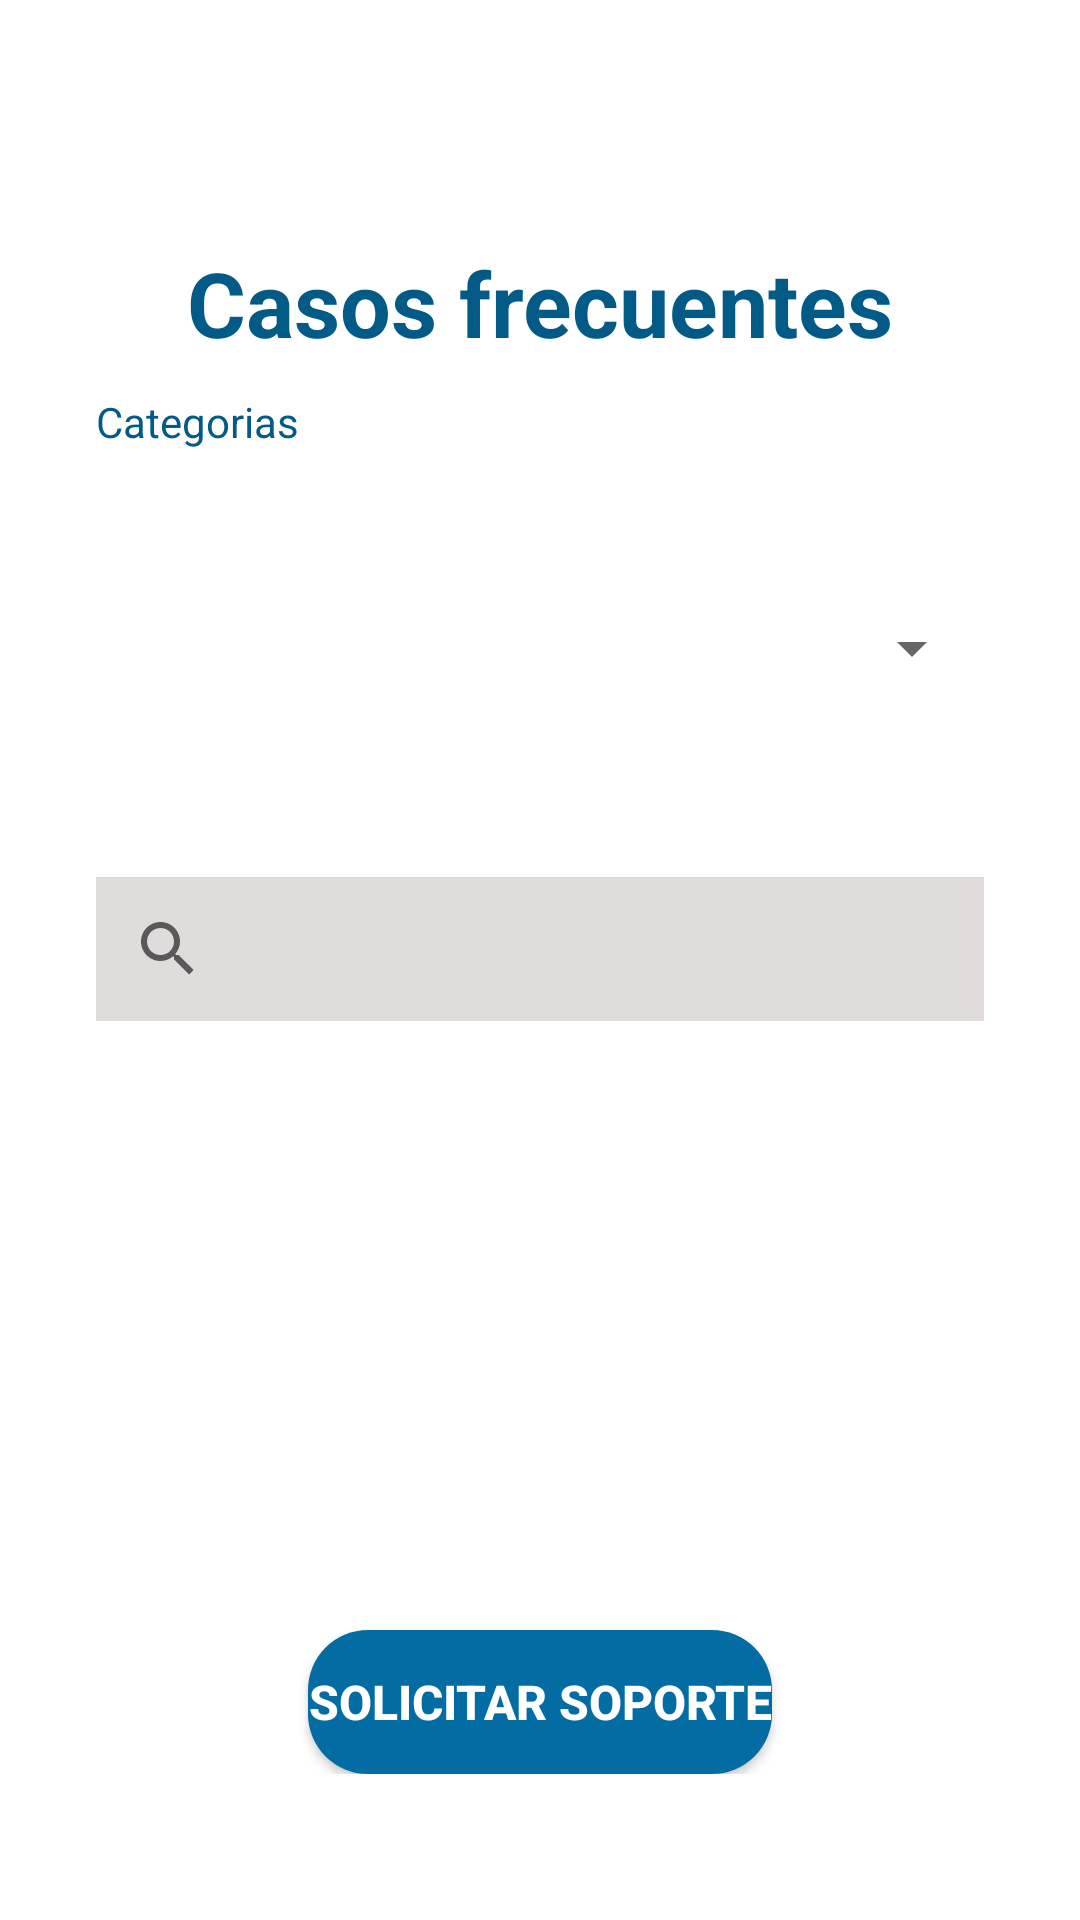

Produce the Android XML layout that renders to this screen, including the resource entries it uses.
<!-- AndroidManifest.xml: application theme Theme.IHelp10 -->
<!-- res/layout/activity_frequent_cases.xml -->
<?xml version="1.0" encoding="utf-8"?>
<androidx.constraintlayout.widget.ConstraintLayout xmlns:android="http://schemas.android.com/apk/res/android"
    xmlns:app="http://schemas.android.com/apk/res-auto"
    xmlns:tools="http://schemas.android.com/tools"
    android:layout_width="match_parent"
    android:layout_height="match_parent"
    android:background="#FFFFFF"
    tools:context=".vistas.FrequentCases">

    <LinearLayout
        android:id="@+id/text_title"
        android:layout_width="match_parent"
        android:layout_height="wrap_content"
        android:layout_marginTop="32dp"
        android:gravity="center"
        android:orientation="vertical"
        app:layout_constraintBottom_toTopOf="@+id/text_buscador"
        app:layout_constraintEnd_toEndOf="parent"
        app:layout_constraintStart_toStartOf="parent"
        app:layout_constraintTop_toTopOf="parent"
        app:layout_constraintVertical_bias="0.0">

        <TextView
            android:id="@+id/text_casos_frecuentes"
            android:layout_width="match_parent"
            android:layout_height="wrap_content"
            android:gravity="center"
            android:text="@string/text_casos_frecuentes"
            android:layout_marginStart="32dp"
            android:layout_marginLeft="32dp"
            android:layout_marginEnd="32dp"
            android:textColor="@color/blue_500"
            android:textSize="30sp"
            android:textStyle="bold" />

        <TextView
            android:id="@+id/textView2"
            android:layout_width="match_parent"
            android:layout_height="wrap_content"
            android:layout_marginStart="32dp"
            android:layout_marginLeft="32dp"
            android:layout_marginTop="10dp"
            android:layout_marginEnd="32dp"
            android:layout_marginRight="32dp"
            android:text="@string/text_categorias"
            android:textColor="@color/blue_500"
            app:layout_constraintBottom_toTopOf="@+id/text_buscador"
            app:layout_constraintEnd_toEndOf="parent"
            app:layout_constraintStart_toStartOf="parent"
            app:layout_constraintTop_toBottomOf="@+id/text_title"
            app:layout_constraintVertical_bias="1.0" />

    </LinearLayout>

    <LinearLayout
        android:id="@+id/text_buscador"
        android:layout_width="match_parent"
        android:layout_height="wrap_content"
        android:orientation="horizontal"
        app:layout_constraintBottom_toTopOf="@+id/linearLayout3"
        app:layout_constraintEnd_toEndOf="parent"
        app:layout_constraintStart_toStartOf="parent"
        app:layout_constraintTop_toBottomOf="@+id/text_title"
        app:layout_constraintVertical_bias="0.0">

        <Spinner
            android:id="@+id/spinner2"
            android:layout_width="match_parent"
            android:layout_height="35dp"
            android:layout_marginStart="32dp"
            android:layout_marginLeft="32dp"
            android:layout_marginEnd="32dp"
            android:layout_marginRight="32dp"
            android:layout_weight="1"
            />

    </LinearLayout>


    <LinearLayout
        android:id="@+id/linearLayout3"
        android:layout_width="match_parent"
        android:layout_height="wrap_content"
        android:orientation="horizontal"
        app:layout_constraintBottom_toTopOf="@+id/recyclerView"
        app:layout_constraintEnd_toEndOf="parent"
        app:layout_constraintStart_toStartOf="parent"
        app:layout_constraintTop_toBottomOf="@+id/text_buscador"
        app:layout_constraintVertical_bias="0.0">

        <SearchView
            android:id="@+id/buscar"
            style="@android:style/Widget.Material.Light.SearchView"
            android:layout_width="match_parent"
            android:layout_height="wrap_content"
            android:layout_marginStart="32dp"
            android:layout_marginLeft="32dp"
            android:layout_marginTop="10dp"
            android:layout_marginEnd="32dp"
            android:layout_marginRight="32dp"
            android:background="#FFE1DCDC" />


    </LinearLayout>

    <LinearLayout
        android:id="@+id/linearLayout4"
        android:layout_width="match_parent"
        android:layout_height="wrap_content"
        android:layout_marginTop="8dp"
        android:gravity="center
"
        android:orientation="vertical"
        app:layout_constraintBottom_toBottomOf="parent"
        app:layout_constraintEnd_toEndOf="parent"
        app:layout_constraintStart_toStartOf="parent"
        app:layout_constraintTop_toBottomOf="@+id/recyclerView">

        <Button
            android:id="@+id/bt_solicitar_soporte"
            android:layout_width="wrap_content"
            android:layout_height="wrap_content"
            android:layout_marginTop="15dp"
            android:background="@drawable/botones"
            android:shadowColor="@color/black"
            android:text="@string/text_solicitar_soporte"
            android:textColor="@color/white"
            android:textSize="16sp"
            android:textStyle="bold"
            tools:ignore="TouchTargetSizeCheck" />

    </LinearLayout>

    <androidx.recyclerview.widget.RecyclerView
        android:id="@+id/recyclerView"
        android:layout_width="match_parent"
        android:layout_height="wrap_content"
        android:layout_marginStart="32dp"
        android:layout_marginLeft="32dp"
        android:layout_marginEnd="32dp"
        android:layout_marginRight="32dp"
        android:layout_marginBottom="83dp"
        app:layout_constraintBottom_toTopOf="@+id/linearLayout4"
        app:layout_constraintEnd_toEndOf="parent"
        app:layout_constraintHorizontal_bias="0.0"
        app:layout_constraintStart_toStartOf="parent"
        app:layout_constraintTop_toBottomOf="@+id/linearLayout3" />




</androidx.constraintlayout.widget.ConstraintLayout>
<!-- resources referenced by this layout -->
<resources>
  <color name="black">#FF000000</color>
  <color name="blue_500">#025A87</color>
  <color name="white">#FFFFFF</color>
  <!-- drawable botones (drawable) -->
  <?xml version="1.0" encoding="utf-8"?>
  <shape xmlns:android="http://schemas.android.com/apk/res/android">
  
      <solid android:color="@color/blue_700"></solid>
      <corners android:radius="20dp"></corners>
  
  </shape>
  <string name="text_casos_frecuentes">Casos frecuentes</string>
  <string name="text_categorias">Categorias</string>
  <string name="text_solicitar_soporte">Solicitar soporte</string>
  <style name="Theme.IHelp10" parent="Theme.MaterialComponents.DayNight.DarkActionBar">
          
          <item name="colorPrimary">@color/blue_500</item>
          <item name="colorPrimaryVariant">#FF1A6FB3</item>
          <item name="colorOnPrimary">@color/white</item>
          
          <item name="colorSecondary">@color/teal_200</item>
          <item name="colorSecondaryVariant">@color/teal_700</item>
          <item name="colorOnSecondary">@color/black</item>
          
          <item name="android:statusBarColor" tools:targetApi="l">?attr/colorPrimaryVariant</item>
          
      </style>
  <color name="blue_700">#036DA3</color>
  <color name="teal_200">#FF03DAC5</color>
  <color name="teal_700">#FF018786</color>
</resources>
